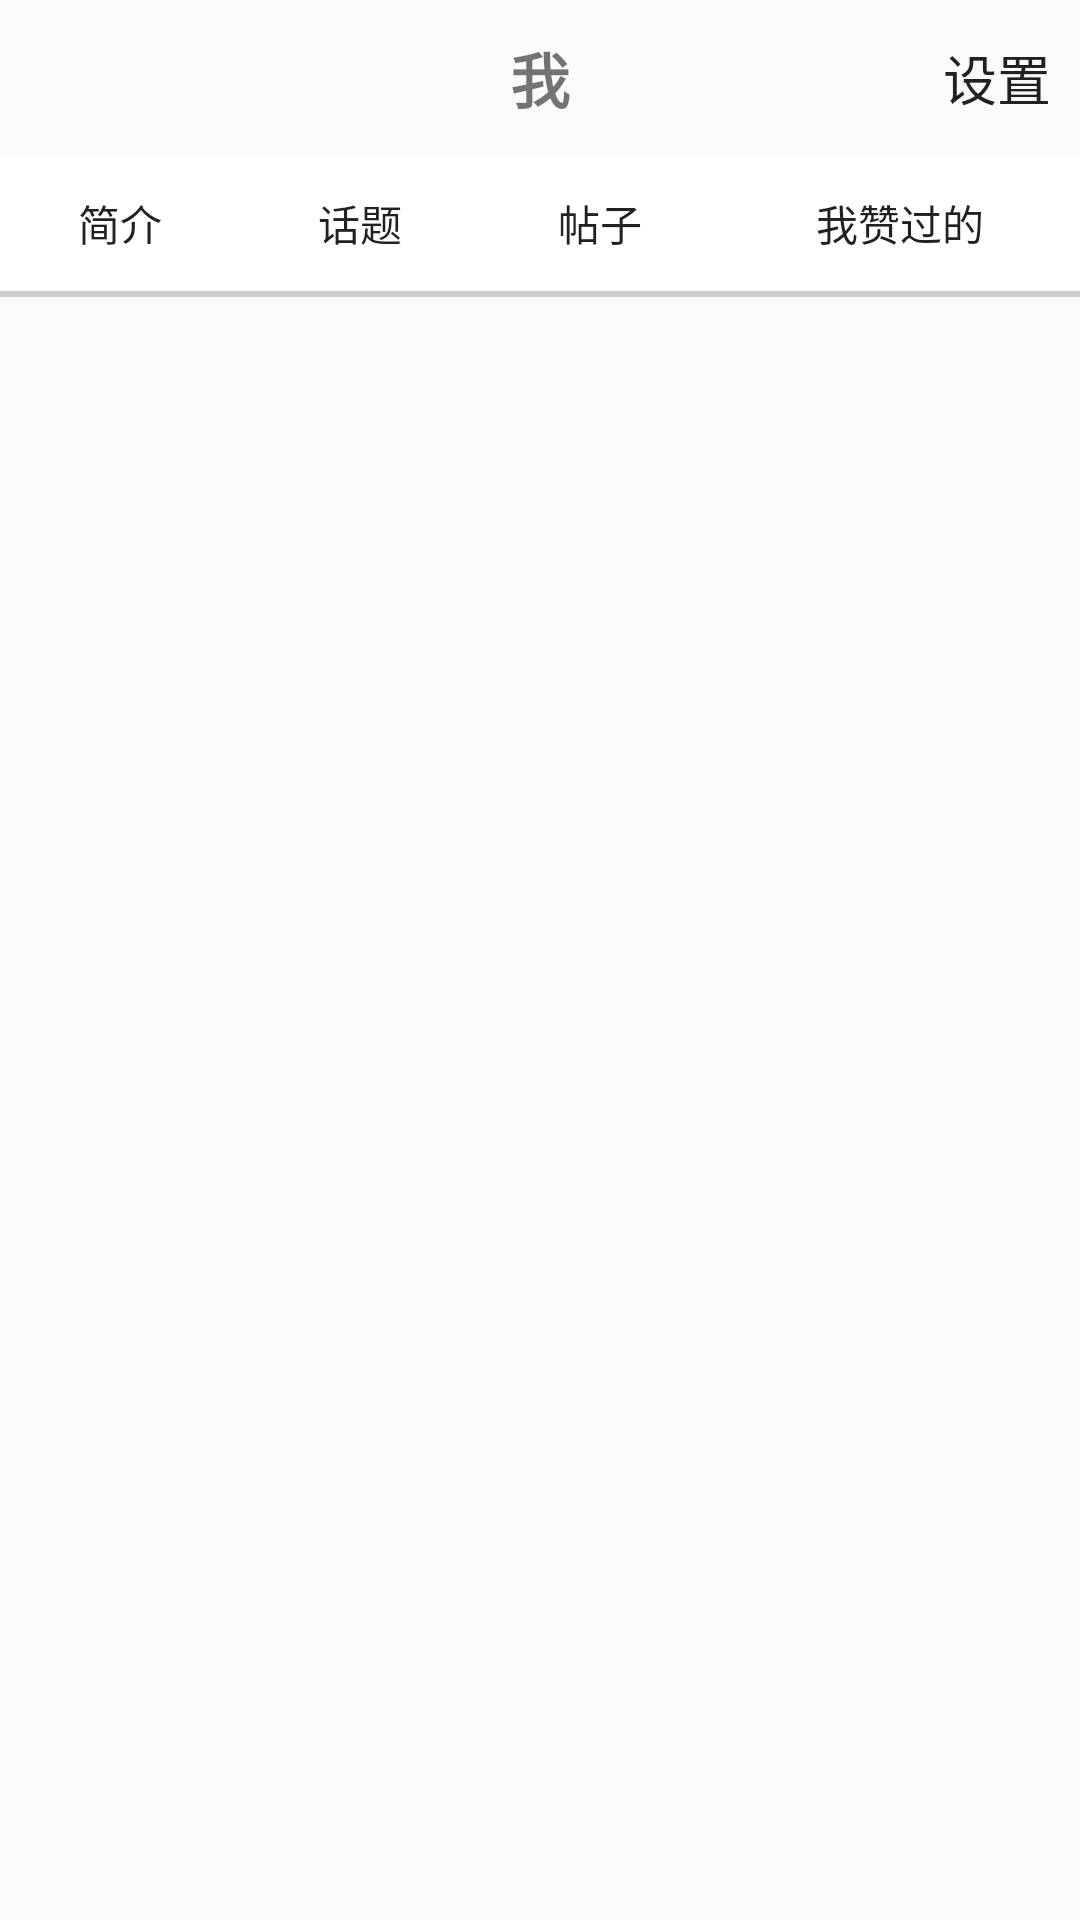

Reconstruct the res/layout file that produces this screen, plus the resources it refers to.
<!-- AndroidManifest.xml: application theme Theme.AppCompat.Light.NoActionBar -->
<!-- res/layout/fragment_my_info.xml -->
<LinearLayout
    xmlns:android="http://schemas.android.com/apk/res/android"
    xmlns:tools="http://schemas.android.com/tools"
    android:layout_width="match_parent"
    android:layout_height="match_parent"
    tools:context="com.elifen.leaf.fragment.MyInfoFragment"
    android:orientation="vertical">
    <RelativeLayout
        android:id="@+id/layout_titlebar"
        android:layout_width="match_parent"
        android:layout_height="52dp"
        >
        <TextView
            android:id="@+id/text_title"
            android:layout_width="match_parent"
            android:layout_height="match_parent"
            android:gravity="center_horizontal|center"
            android:text="@string/me"
            android:textSize="20dp"
            android:textStyle="bold"
            />
        <Button
            android:id="@+id/btn_set"
            android:layout_width="60dp"
            android:layout_height="match_parent"
            android:layout_alignParentRight="true"
            android:background="@drawable/title_button_selector"
            android:drawablePadding="6dp"
            android:paddingLeft="5dp"
            android:gravity="center"
            android:text="@string/set"
            android:textSize="18dp"
            />
    </RelativeLayout>

  <LinearLayout
      android:layout_width="match_parent"
      android:layout_height="0dp"
      android:layout_weight="1"
      android:orientation="horizontal"
      android:id="@+id/myInfo_bottomll"
      >

      <Button
          android:id="@+id/info"
          android:layout_width="0dp"
          android:layout_height="match_parent"
          android:layout_weight="1"
          android:padding="-5dp"
          android:text="简介"
          android:textSize="14sp"
          android:background="@color/colorWhite"/>
      <Button
          android:id="@+id/myTopic"
          android:layout_width="0dp"
          android:layout_weight="1"
          android:layout_height="match_parent"
          android:text="话题"
          android:textSize="14sp"
          android:background="@color/colorWhite"
          />
      <Button
          android:id="@+id/myComments"
          android:layout_width="0dp"
          android:layout_weight="1"
          android:layout_height="match_parent"
          android:text="帖子"
          android:textSize="14sp"
          android:background="@color/colorWhite"
          />
      <Button
          android:id="@+id/prised"
          android:layout_width="0dp"
          android:layout_weight="1.5"
          android:layout_height="match_parent"
          android:textSize="14sp"
          android:text="我赞过的"
          android:background="@color/colorWhite"/>
  </LinearLayout>
    <LinearLayout
        android:id="@+id/cursorarea"
        android:layout_width="fill_parent"
        android:background="#CDCDCD"
        android:orientation="horizontal"
        android:layout_height="2dp">
        <ImageView
            android:id="@+id/cursor_btn"
            android:layout_width="fill_parent"
            android:layout_height="fill_parent">
        </ImageView>
    </LinearLayout>

    <FrameLayout
        android:id="@+id/myInfo_frameLayout"
        android:layout_width="fill_parent"
        android:layout_height="0dp"
        android:layout_weight="12">
    </FrameLayout>
</LinearLayout>
<!-- resources referenced by this layout -->
<resources>
  <color name="colorWhite">#FFFFFF</color>
  <string name="me">我</string>
  <string name="set">设置</string>
</resources>
